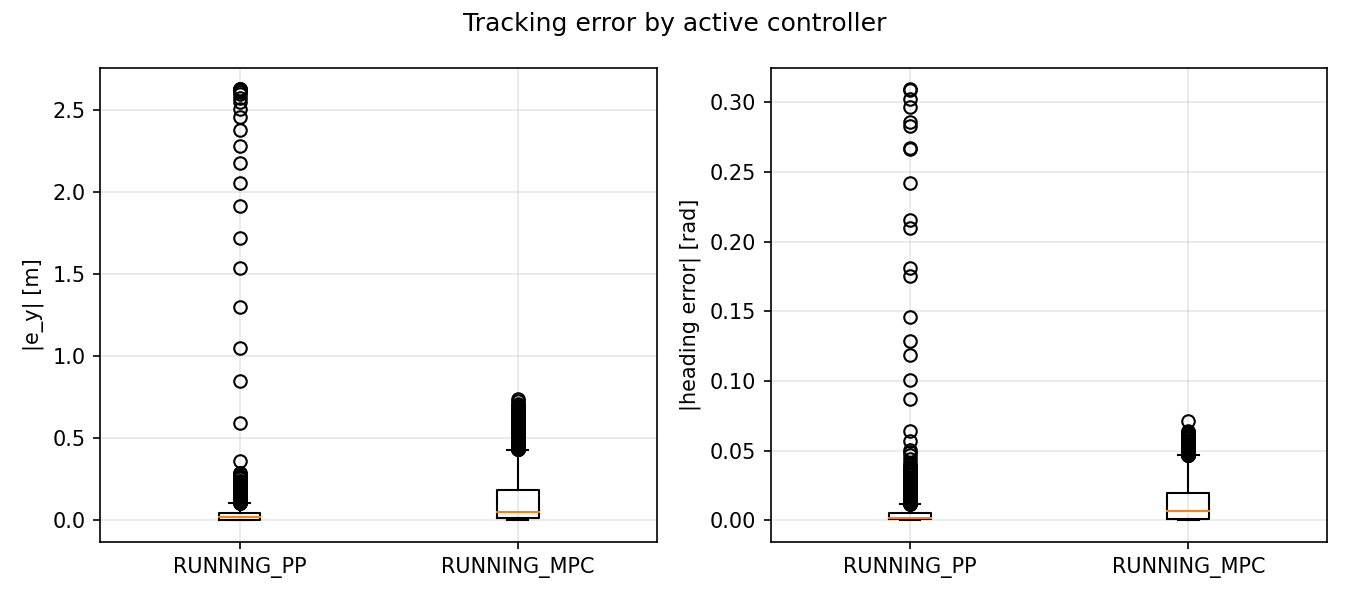

Source data for this figure (header and first rows):
signal, unit, controller, abs_error
|e_y|, m, RUNNING_PP, 2.628
|e_y|, m, RUNNING_PP, 2.629
|e_y|, m, RUNNING_PP, 2.629
|e_y|, m, RUNNING_PP, 2.626
|e_y|, m, RUNNING_PP, 2.621
|e_y|, m, RUNNING_PP, 2.611
|e_y|, m, RUNNING_PP, 2.599
|e_y|, m, RUNNING_PP, 2.577
|e_y|, m, RUNNING_PP, 2.552
|e_y|, m, RUNNING_PP, 2.508
|e_y|, m, RUNNING_PP, 2.46
|e_y|, m, RUNNING_PP, 2.382
|e_y|, m, RUNNING_PP, 2.279
|e_y|, m, RUNNING_PP, 2.177
|e_y|, m, RUNNING_PP, 2.057
|e_y|, m, RUNNING_PP, 1.917
|e_y|, m, RUNNING_PP, 1.719
|e_y|, m, RUNNING_PP, 1.541
|e_y|, m, RUNNING_PP, 1.303
|e_y|, m, RUNNING_PP, 1.051
|e_y|, m, RUNNING_PP, 0.8466
|e_y|, m, RUNNING_PP, 0.5949
|e_y|, m, RUNNING_PP, 0.3596
|e_y|, m, RUNNING_PP, 0.1904
|e_y|, m, RUNNING_PP, 0.01271
|e_y|, m, RUNNING_PP, 0.07248
|e_y|, m, RUNNING_PP, 0.1901
|e_y|, m, RUNNING_PP, 0.2349
|e_y|, m, RUNNING_PP, 0.2381
|e_y|, m, RUNNING_PP, 0.2105
|e_y|, m, RUNNING_PP, 0.1699
|e_y|, m, RUNNING_PP, 0.1092
|e_y|, m, RUNNING_PP, 0.06124
|e_y|, m, RUNNING_PP, 0.02025
|e_y|, m, RUNNING_PP, 0.02117
|e_y|, m, RUNNING_PP, 0.03477
|e_y|, m, RUNNING_PP, 0.03802
|e_y|, m, RUNNING_PP, 0.0327
|e_y|, m, RUNNING_PP, 0.0215
|e_y|, m, RUNNING_PP, 0.00925
|e_y|, m, RUNNING_PP, 0.0005601
|e_y|, m, RUNNING_PP, 0.006145
|e_y|, m, RUNNING_PP, 0.01196
|e_y|, m, RUNNING_PP, 0.01324
|e_y|, m, RUNNING_PP, 0.01261
|e_y|, m, RUNNING_PP, 0.01095
|e_y|, m, RUNNING_PP, 0.008393
|e_y|, m, RUNNING_PP, 0.006105
|e_y|, m, RUNNING_PP, 0.004286
|e_y|, m, RUNNING_PP, 0.002776
|e_y|, m, RUNNING_PP, 0.001721
|e_y|, m, RUNNING_PP, 0.001197
|e_y|, m, RUNNING_PP, 0.001137
|e_y|, m, RUNNING_PP, 0.001381
|e_y|, m, RUNNING_PP, 0.001865
|e_y|, m, RUNNING_PP, 0.002569
|e_y|, m, RUNNING_PP, 0.003256
|e_y|, m, RUNNING_PP, 0.004043
|e_y|, m, RUNNING_PP, 0.004635
|e_y|, m, RUNNING_PP, 0.005101
... 14,150 more rows
